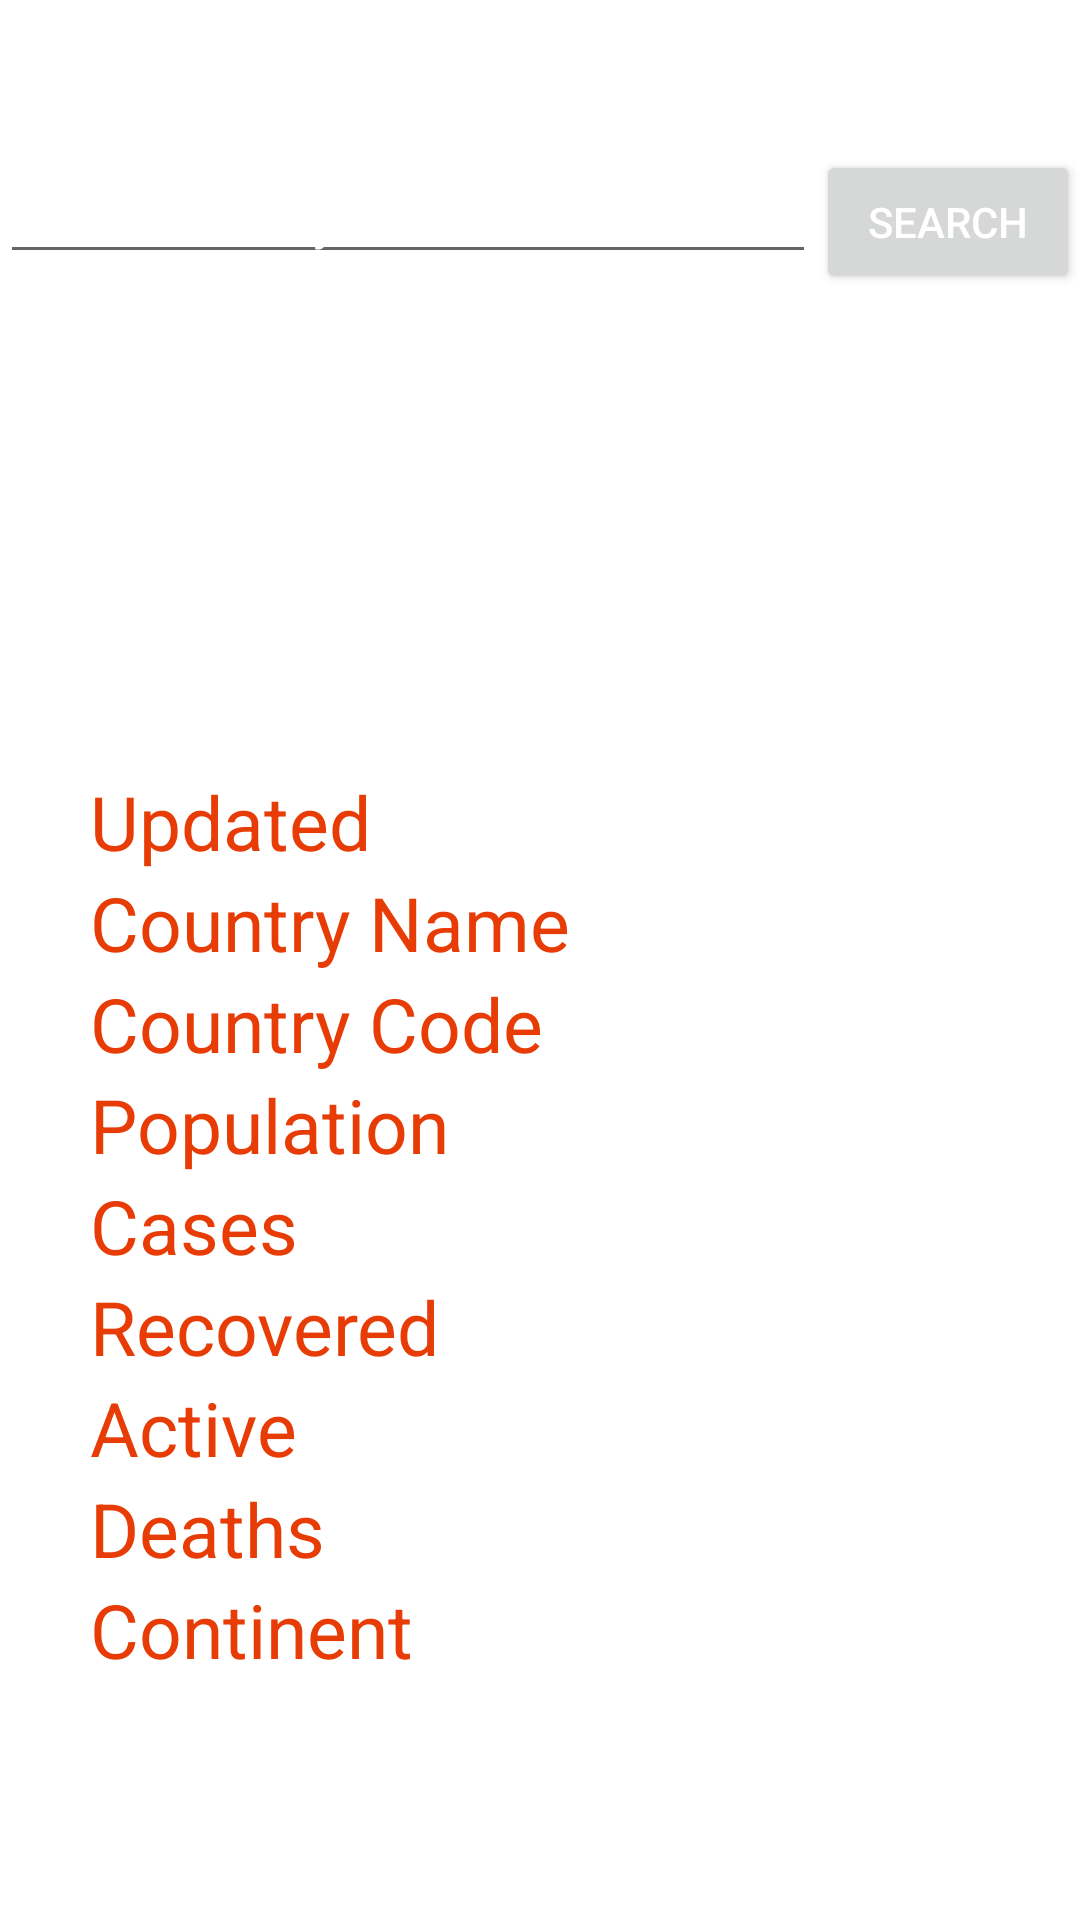

Write the Android layout XML for this screen, with the resource values it uses.
<!-- AndroidManifest.xml: application theme Theme.CovaiData -->
<!-- res/layout/activity_main.xml -->
<?xml version="1.0" encoding="utf-8"?>
<RelativeLayout xmlns:android="http://schemas.android.com/apk/res/android"
    xmlns:app="http://schemas.android.com/apk/res-auto"
    xmlns:tools="http://schemas.android.com/tools"
    android:layout_width="match_parent"
    android:layout_height="match_parent"
     android:background="@color/white"
    tools:context=".MainActivity">

    <EditText
        android:id="@+id/editTextSearch"
        android:layout_width="match_parent"
        android:layout_marginTop="50dp"
        android:textColor="#D82525"
        android:inputType="text"
        android:hint="Enter Country Name"
        android:textColorHint="@color/white"
        android:shadowColor="@color/white"
        android:layout_toLeftOf="@id/buttonSearch"
        android:layout_height="wrap_content"/>
    <Button
        android:id="@+id/buttonSearch"
        android:layout_width="wrap_content"
        android:textColor="@color/white"
        android:text="Search"
        android:layout_alignParentRight="true"
        android:layout_marginTop="50dp"
        android:layout_height="wrap_content"/>




    <ImageView
        android:id="@+id/imageViewFlag"
        android:layout_width="wrap_content"
         android:layout_above="@id/layoutLinear"
        android:layout_centerInParent="true"
        android:layout_below="@id/editTextSearch"
        android:layout_marginTop="30dp"
        android:layout_marginBottom="30dp"
        android:layout_marginLeft="30dp"
        android:layout_marginRight="30dp"
        android:src="@drawable/mm"
        android:layout_height="wrap_content"/>
    <LinearLayout
        android:id="@+id/layoutLinear"
        android:layout_width="match_parent"
        android:orientation="vertical"
        android:layout_alignParentBottom="true"
        android:layout_marginLeft="30dp"
        android:layout_marginBottom="80sp"
        android:layout_height="wrap_content">

        <TextView
            android:id="@+id/tvUpdated"
            android:text="Updated"
            android:textSize="25dp"
            android:layout_weight="1"
            android:textColor="#E83C06"
            android:layout_gravity="right"
            android:layout_width="match_parent"
            android:layout_height="wrap_content"/>
        <TextView
            android:id="@+id/tvCountry"
            android:layout_width="match_parent"
            android:layout_height="wrap_content"
            android:layout_weight="1"
            android:text="Country Name"
            android:layout_gravity="right"
            android:textColor="#E83C06"
            android:textSize="25dp" />
        <TextView
            android:id="@+id/tvCountryCode"
            android:layout_width="match_parent"
            android:layout_height="wrap_content"
            android:layout_weight="1"
            android:text="Country Code"
            android:layout_gravity="right"
            android:textColor="#E83C06"
            android:textSize="25dp" />
        <TextView
            android:id="@+id/tvPopulation"
            android:text="Population"
            android:textSize="25dp"
            android:layout_weight="1"
            android:layout_gravity="right"
            android:textColor="#E83C06"
            android:layout_width="match_parent"
            android:layout_height="wrap_content"/>

        <TextView
            android:id="@+id/tvCases"
            android:text="Cases"
            android:textSize="25dp"
            android:layout_weight="1"
            android:layout_gravity="right"
            android:textColor="#E83C06"
            android:layout_width="match_parent"
            android:layout_height="wrap_content"/>

        <TextView
            android:id="@+id/tvRecovered"
            android:text="Recovered"
            android:textSize="25dp"
            android:layout_weight="1"
           android:layout_gravity="right"
            android:textColor="#E83C06"
            android:layout_width="match_parent"
            android:layout_height="wrap_content"/>

        <TextView
            android:id="@+id/tvActive"
            android:text="Active"
            android:textSize="25dp"
            android:layout_weight="1"
            android:layout_gravity="right"
            android:textColor="#E83C06"
            android:layout_width="match_parent"
            android:layout_height="wrap_content"/>
        <TextView
            android:id="@+id/tvDeath"
            android:text="Deaths"
            android:textSize="25dp"
            android:layout_weight="1"
            android:textColor="#E83C06"
            android:layout_gravity="right"
            android:layout_width="match_parent"
            android:layout_height="wrap_content"/>
        <TextView
            android:id="@+id/tvContinent"
            android:text="Continent"
            android:textSize="25dp"
            android:layout_weight="1"
            android:textColor="#E83C06"
            android:layout_gravity="right"
            android:layout_width="match_parent"
            android:layout_height="wrap_content"/>


    </LinearLayout>



</RelativeLayout>
<!-- resources referenced by this layout -->
<resources>
  <style name="Theme.CovaiData" parent="Theme.MaterialComponents.DayNight.DarkActionBar">
          
          <item name="colorPrimary">@color/purple_500</item>
          <item name="colorPrimaryVariant">@color/purple_700</item>
          <item name="colorOnPrimary">@color/white</item>
          
          <item name="colorSecondary">@color/teal_200</item>
          <item name="colorSecondaryVariant">@color/teal_700</item>
          <item name="colorOnSecondary">@color/black</item>
          
          <item name="android:statusBarColor" tools:targetApi="l">?attr/colorPrimaryVariant</item>
          
      </style>
  <!-- not gathered from this repository: default colours our renderer supplied (Android Studio template values) -->
  <color name="purple_500">#FF6200EE</color>
  <color name="purple_700">#FF3700B3</color>
  <color name="teal_200">#FF03DAC5</color>
  <color name="teal_700">#FF018786</color>
  <color name="black">#FF000000</color>
  <color name="white">#FFFFFFFF</color>
</resources>
